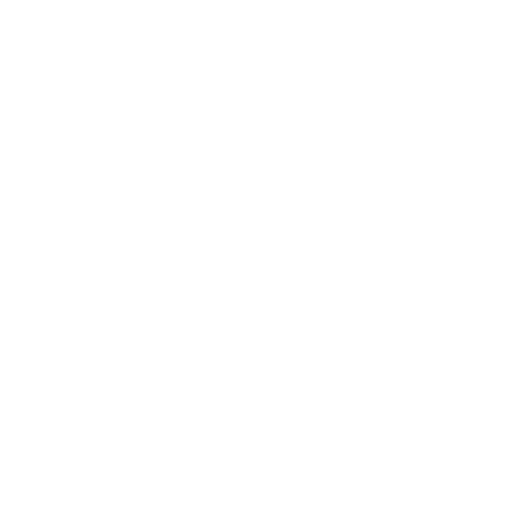
t = 0.00 s
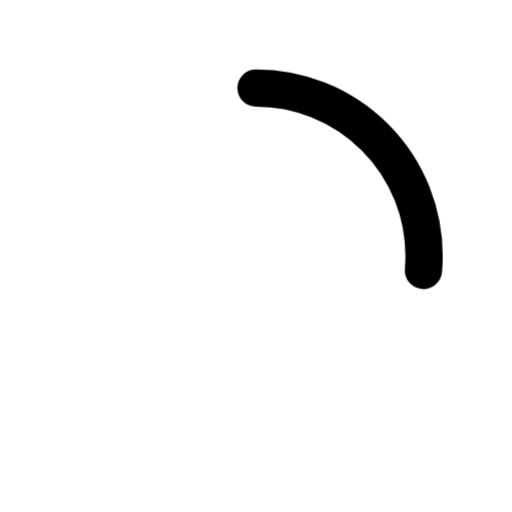
t = 0.31 s
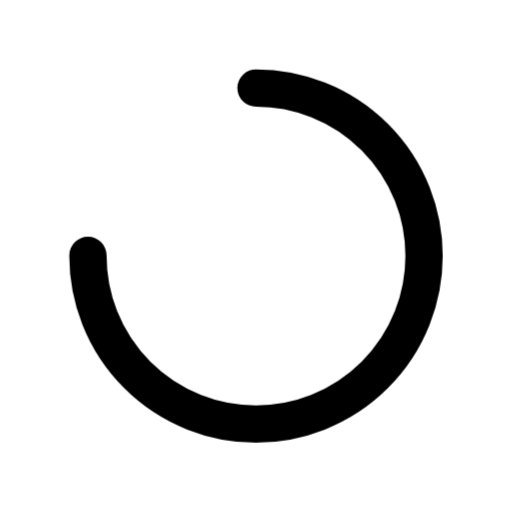
t = 0.89 s
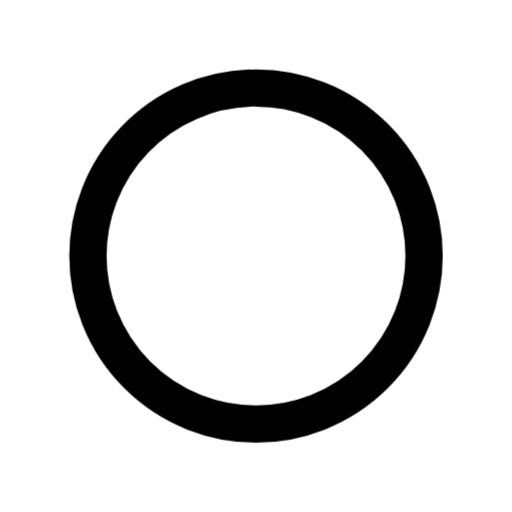
t = 1.18 s
t = 1.63 s: frame unchanged from t = 1.18 s, image omitted
t = 2.09 s: frame unchanged from t = 1.18 s, image omitted

The animated SVG that drew these frames (rendered in a browser with its animation timeline set to each time). Animation: 1 CSS @keyframes rule; one cycle of 2.40 s, repeats indefinitely.

<svg xmlns="http://www.w3.org/2000/svg" width="24" height="24" fill="none" stroke="currentColor" stroke-linecap="round" stroke-linejoin="round" stroke-width="2" viewBox="0 0 24 24">
    <!-- Generated by scripts/icon-expansion/generate.mjs -->
    <!-- Adapted from Tabler Icons 3.34.1.
MIT License

Copyright (c) 2020-2024 Paweł Kuna

Permission is hereby granted, free of charge, to any person obtaining a copy
of this software and associated documentation files (the "Software"), to deal
in the Software without restriction, including without limitation the rights
to use, copy, modify, merge, publish, distribute, sublicense, and/or sell
copies of the Software, and to permit persons to whom the Software is
furnished to do so, subject to the following conditions:

The above copyright notice and this permission notice shall be included in all
copies or substantial portions of the Software.

THE SOFTWARE IS PROVIDED "AS IS", WITHOUT WARRANTY OF ANY KIND, EXPRESS OR
IMPLIED, INCLUDING BUT NOT LIMITED TO THE WARRANTIES OF MERCHANTABILITY,
FITNESS FOR A PARTICULAR PURPOSE AND NONINFRINGEMENT. IN NO EVENT SHALL THE
AUTHORS OR COPYRIGHT HOLDERS BE LIABLE FOR ANY CLAIM, DAMAGES OR OTHER
LIABILITY, WHETHER IN AN ACTION OF CONTRACT, TORT OR OTHERWISE, ARISING FROM,
OUT OF OR IN CONNECTION WITH THE SOFTWARE OR THE USE OR OTHER DEALINGS IN THE
SOFTWARE. -->
    <style>
        @media (prefers-reduced-motion: no-preference) {
            @keyframes ira-design-circle-ring { 0% { stroke-dashoffset: 1; opacity: 0; } 1% { opacity: 1; } 49%, 87% { stroke-dashoffset: 0; opacity: 1; } 100% { stroke-dashoffset: 0; opacity: 0; } }
            [data-ira-design-reveal="circle"] [data-design-ink="ring"] { stroke-dasharray: 1 1; animation: ira-design-circle-ring 2.4s linear infinite; }
        }
    </style>
    <g data-ira-design-reveal="circle" data-design-kind="circle"><g transform="translate(1.5 1.5) scale(.875)"><path data-design-ink="ring" pathLength="1" d="M12 3a9 9 0 1 1 0 18a9 9 0 1 1 0 -18z"/></g></g>
</svg>
